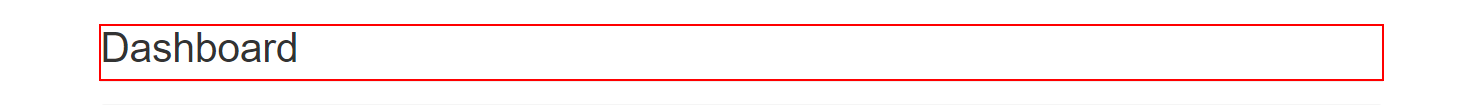
Workflow: Init_login

Step 1 [try]: Find Element 'H1' on the button 'Accounts'

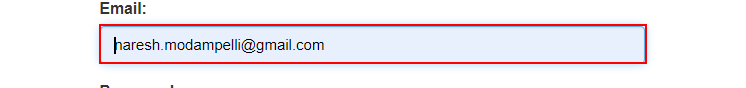
Step 2 [try]: type "[email redacted]" into the text box

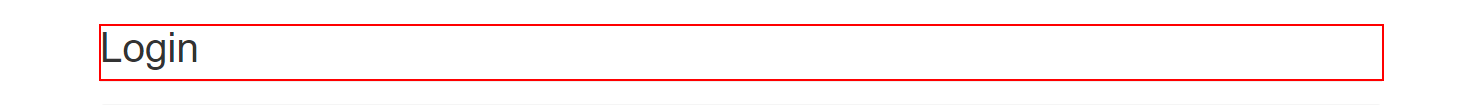
Step 3 [catch]: find the heading

Step 4 [then]: type "[email redacted]" into the text box (same screen as step 2)